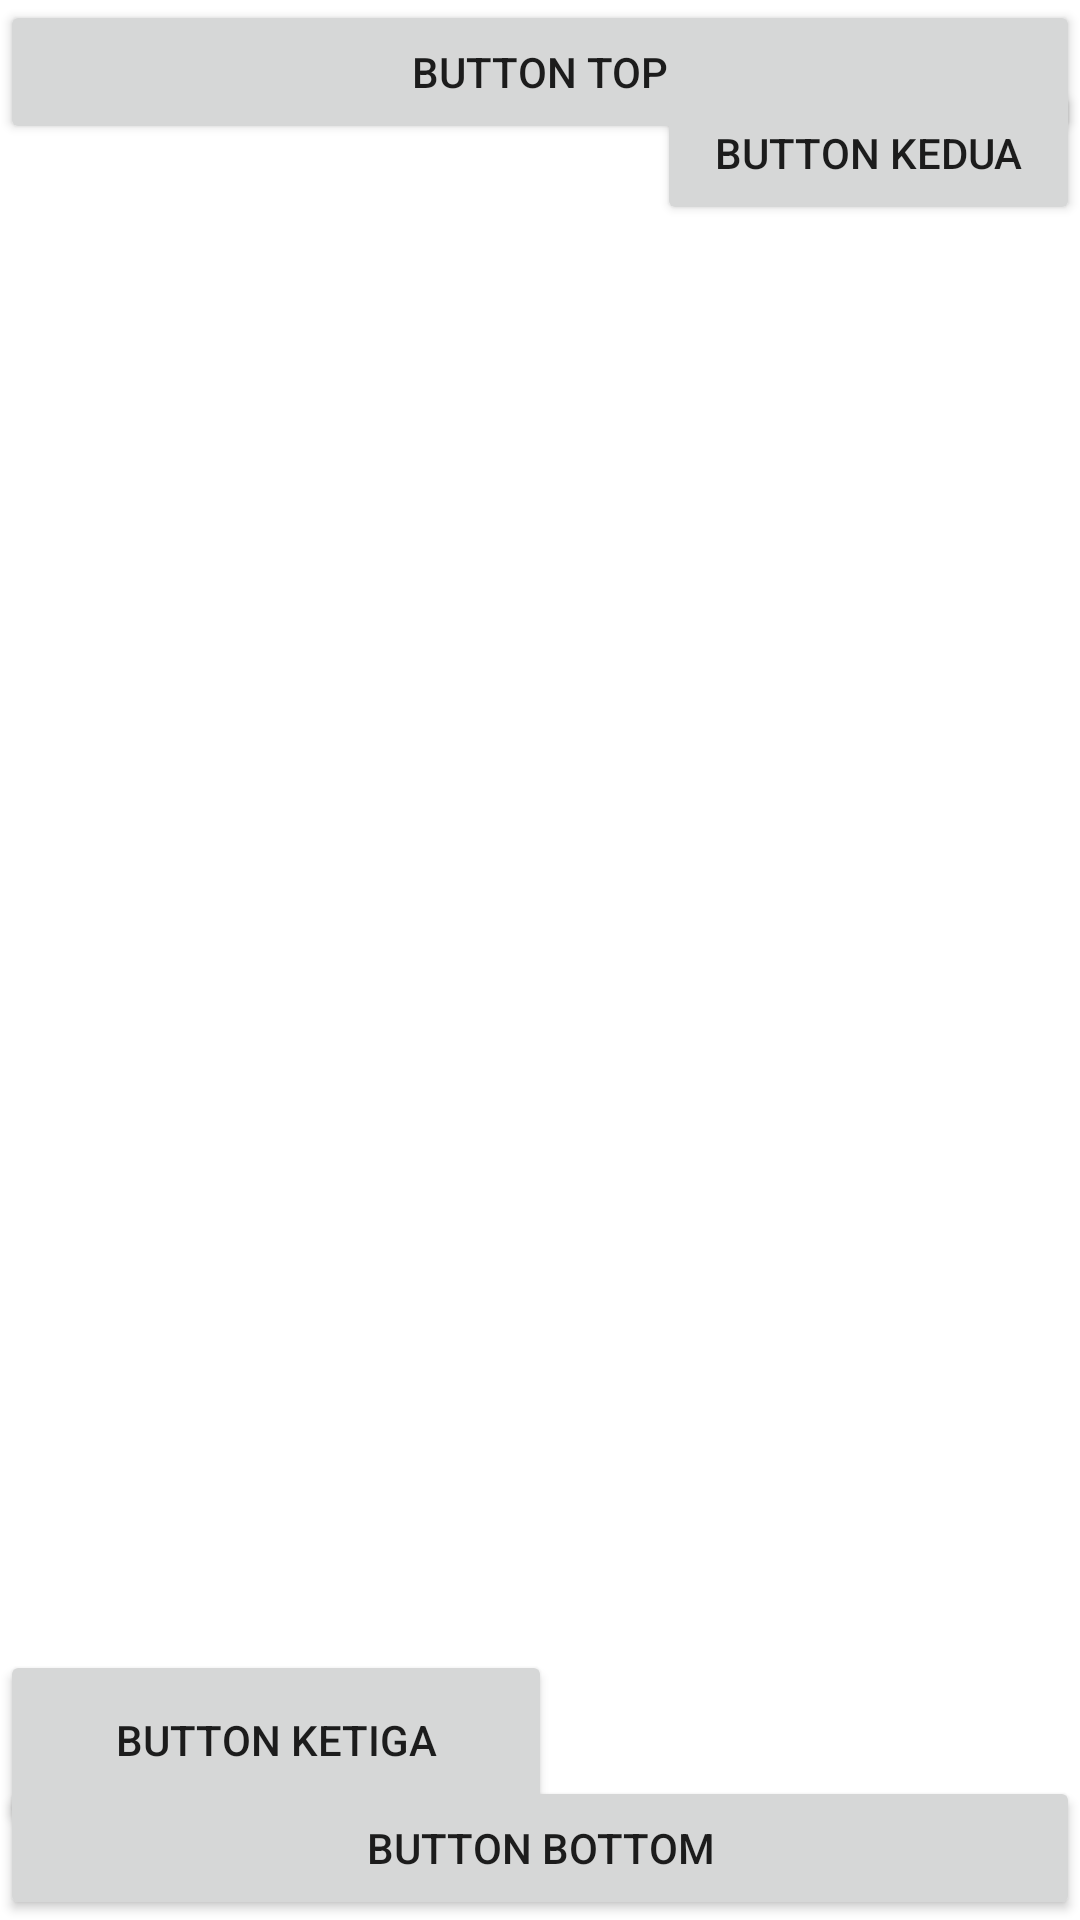

Layout XML and referenced resources for this Android screen:
<!-- AndroidManifest.xml: application theme Theme.AllAboutLayout -->
<!-- res/layout/activity_main2.xml -->
<?xml version="1.0" encoding="utf-8"?>
<RelativeLayout xmlns:android="http://schemas.android.com/apk/res/android"
    xmlns:app="http://schemas.android.com/apk/res-auto"
    xmlns:tools="http://schemas.android.com/tools"
    android:layout_width="match_parent"
    android:layout_height="match_parent"
    tools:context=".MainActivity2">

    <Button
        android:id="@+id/buttonTop"
        android:layout_width="match_parent"
        android:layout_height="wrap_content"
        android:layout_alignParentStart="true"
        android:layout_alignParentLeft="true"
        android:layout_alignParentTop="true"
        android:text="Button TOP"
        />

    <Button
        android:id="@+id/button2"
        android:layout_width="190dp"
        android:layout_height="wrap_content"
        android:layout_alignParentEnd="true"
        android:layout_alignParentRight="true"
        android:layout_alignParentBottom="true"
        android:layout_marginStart="219dp"
        android:layout_marginLeft="219dp"
        android:layout_marginBottom="565dp"
        android:text="Button kedua" />

    <Button
        android:id="@+id/button3"
        android:layout_width="184dp"
        android:layout_height="60dp"
        android:layout_alignParentStart="true"
        android:layout_alignParentLeft="true"
        android:layout_marginTop="550dp"
        android:text="Button ketiga"
        />

    <Button
        android:id="@+id/buttonBottom"
        android:layout_width="match_parent"
        android:layout_height="wrap_content"
        android:layout_alignParentStart="true"
        android:layout_alignParentLeft="true"
        android:layout_alignParentBottom="true"
        android:text="Button Bottom"
        />


</RelativeLayout>
<!-- resources referenced by this layout -->
<resources>
  <style name="Theme.AllAboutLayout" parent="Theme.MaterialComponents.DayNight.DarkActionBar">
          
          <item name="colorPrimary">@color/purple_500</item>
          <item name="colorPrimaryVariant">@color/purple_700</item>
          <item name="colorOnPrimary">@color/white</item>
          
          <item name="colorSecondary">@color/teal_200</item>
          <item name="colorSecondaryVariant">@color/teal_700</item>
          <item name="colorOnSecondary">@color/black</item>
          
          <item name="android:statusBarColor" tools:targetApi="l">?attr/colorPrimaryVariant</item>
          
      </style>
  <!-- not gathered from this repository: default colours our renderer supplied (Android Studio template values) -->
  <color name="purple_500">#FF6200EE</color>
  <color name="purple_700">#FF3700B3</color>
  <color name="teal_200">#FF03DAC5</color>
  <color name="teal_700">#FF018786</color>
  <color name="black">#FF000000</color>
  <color name="white">#FFFFFFFF</color>
</resources>
